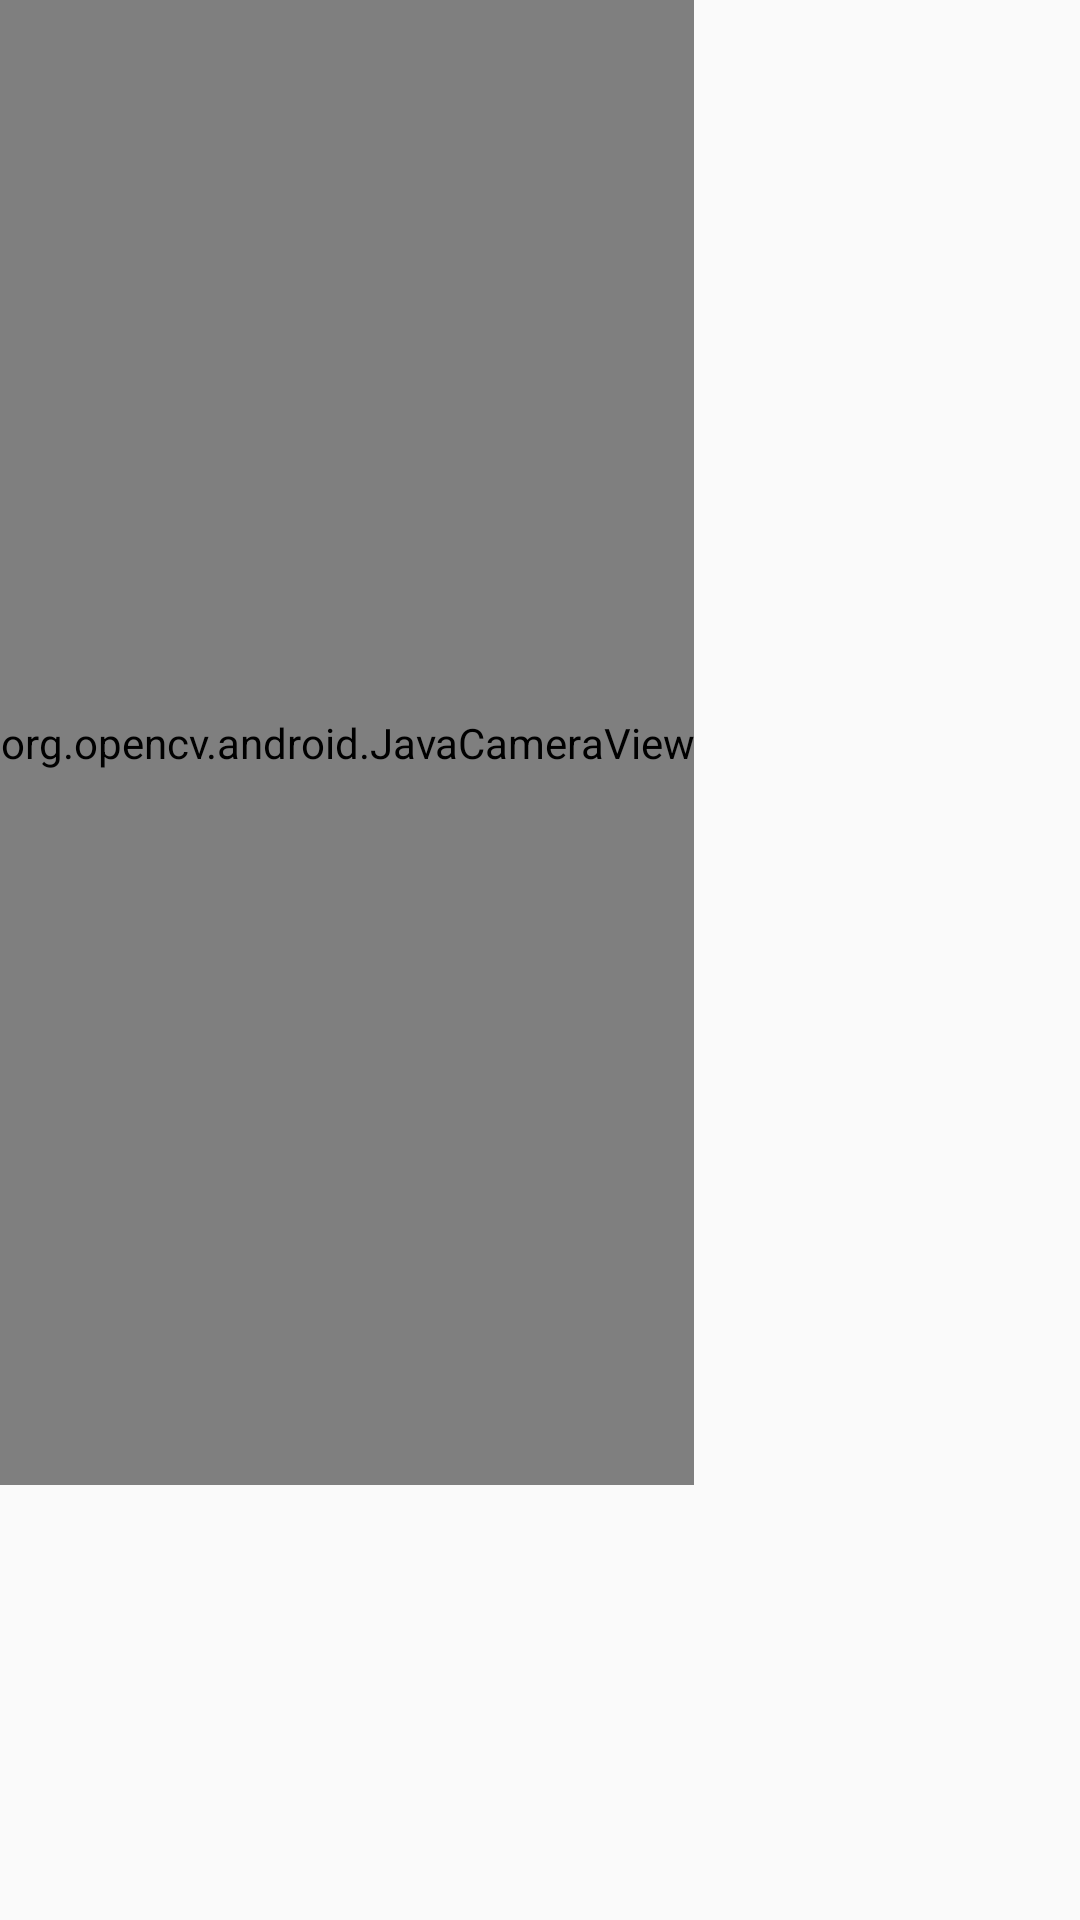

Android layout source for this screen:
<!-- AndroidManifest.xml: application theme AppTheme -->
<!-- res/layout/activity_play.xml -->
<?xml version="1.0" encoding="utf-8"?>
<android.support.constraint.ConstraintLayout xmlns:android="http://schemas.android.com/apk/res/android"
    xmlns:app="http://schemas.android.com/apk/res-auto"
    xmlns:tools="http://schemas.android.com/tools"
    android:layout_width="match_parent"
    android:layout_height="match_parent"
    tools:context="com.example.link.opencvtest.Play"
    tools:layout_editor_absoluteY="81dp"
    tools:layout_editor_absoluteX="0dp">

    <org.opencv.android.JavaCameraView
        android:id="@+id/java_camera_view"
        android:layout_width="0dp"
        android:layout_height="495dp"
        tools:layout_editor_absoluteX="16dp"
        tools:layout_editor_absoluteY="114dp" />

    <TextView
        android:id="@+id/Instrument"
        android:layout_width="wrap_content"
        android:layout_height="wrap_content"
        android:layout_marginBottom="8dp"
        android:layout_marginLeft="8dp"
        android:layout_marginRight="8dp"
        android:layout_marginTop="8dp"
        android:textColor="@android:color/holo_blue_bright"
        app:layout_constraintBottom_toBottomOf="parent"
        app:layout_constraintHorizontal_bias="0.874"
        app:layout_constraintLeft_toLeftOf="parent"
        app:layout_constraintRight_toRightOf="parent"
        app:layout_constraintTop_toTopOf="parent"
        app:layout_constraintVertical_bias="0.943" />

</android.support.constraint.ConstraintLayout>
<!-- resources referenced by this layout -->
<resources>
  <style name="AppTheme" parent="Theme.AppCompat.Light.DarkActionBar">
          
          <item name="colorPrimary">@color/colorPrimary</item>
          <item name="colorPrimaryDark">@color/colorPrimaryDark</item>
          <item name="colorAccent">@color/colorAccent</item>
      </style>
  <!-- not gathered from this repository: default colours our renderer supplied (Android Studio template values) -->
  <color name="colorPrimary">#FF6200EE</color>
  <color name="colorPrimaryDark">#FF3700B3</color>
  <color name="colorAccent">#FF03DAC5</color>
</resources>
